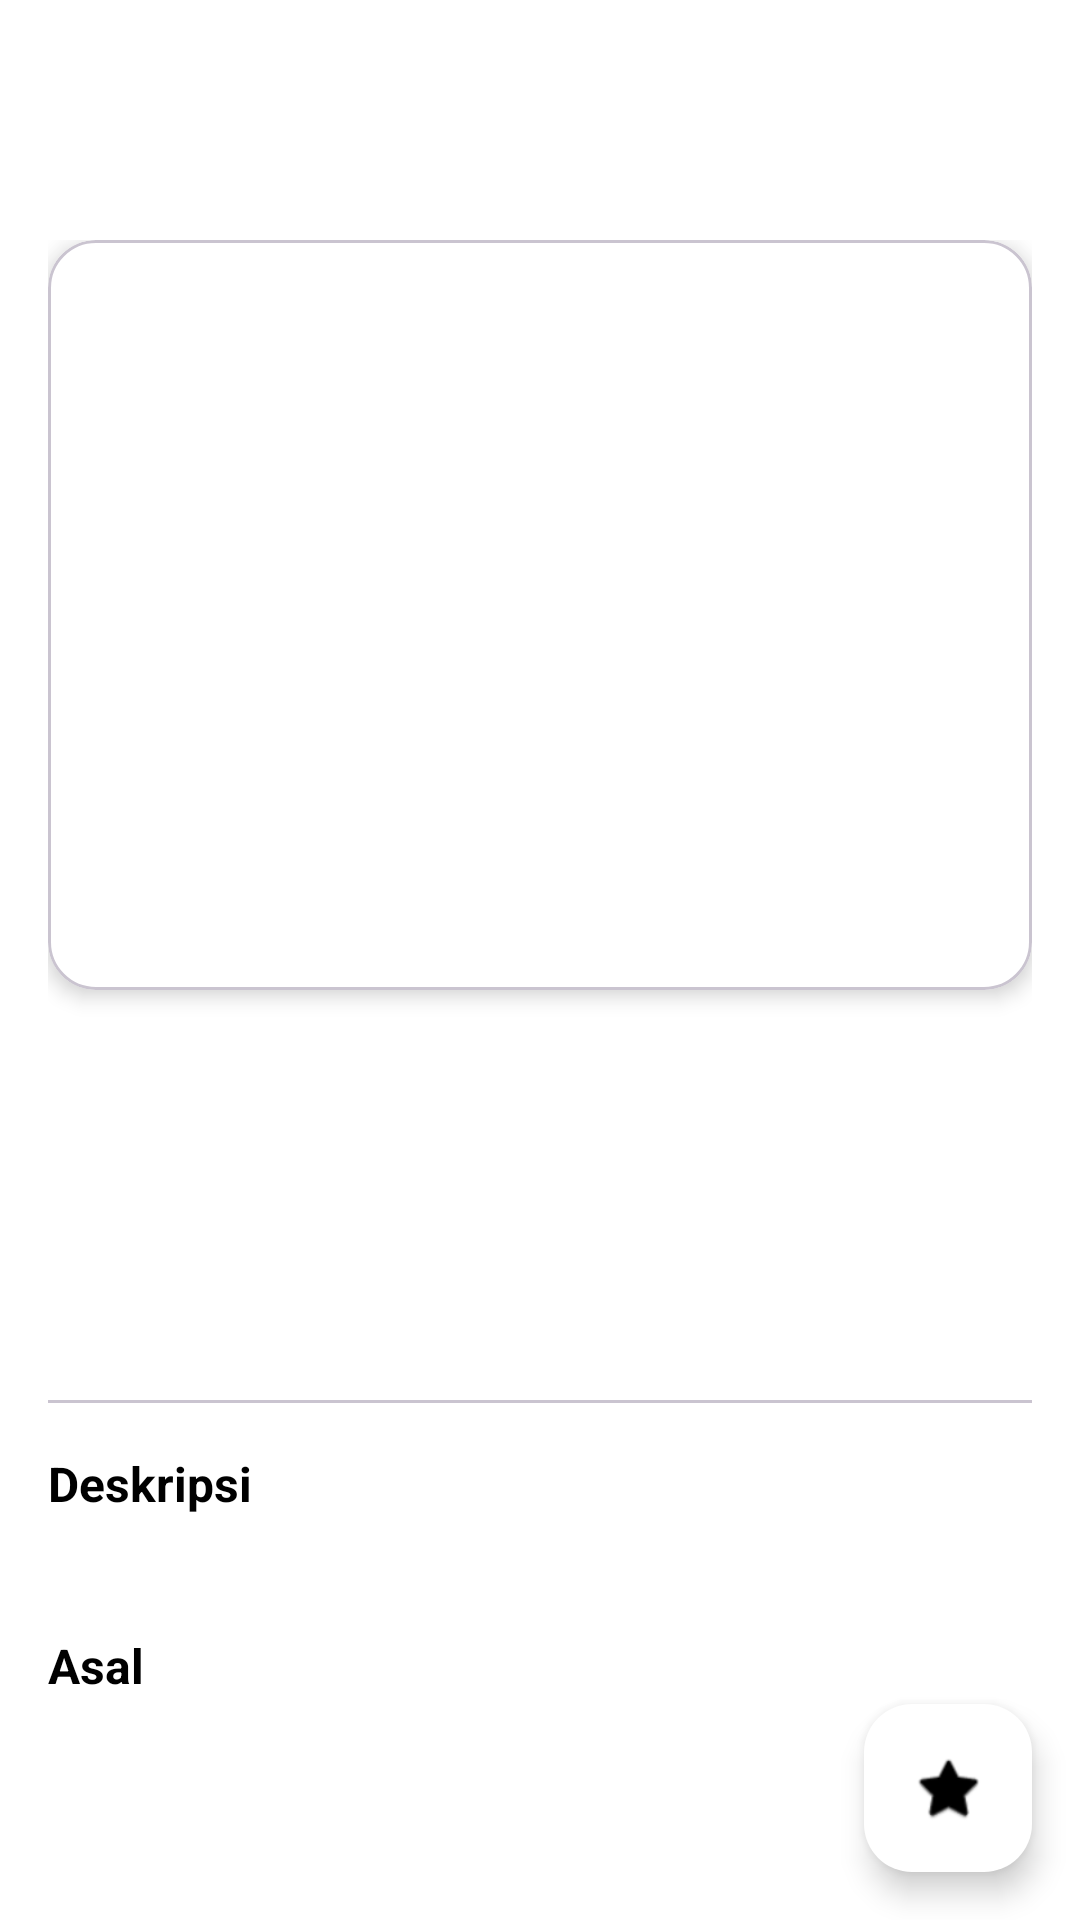

Reconstruct the res/layout file that produces this screen, plus the resources it refers to.
<!-- AndroidManifest.xml: application theme Theme.UASMobilePrograming -->
<!-- res/layout/activity_detail.xml -->
<?xml version="1.0" encoding="utf-8"?>
<androidx.coordinatorlayout.widget.CoordinatorLayout xmlns:android="http://schemas.android.com/apk/res/android"
    xmlns:app="http://schemas.android.com/apk/res-auto"
    android:layout_width="match_parent"
    android:layout_height="match_parent"
    android:background="?attr/colorSurface">

    <com.google.android.material.appbar.AppBarLayout
        android:id="@+id/appBarLayout"
        android:layout_width="match_parent"
        android:layout_height="wrap_content">

        <com.google.android.material.appbar.MaterialToolbar
            android:id="@+id/toolbar"
            android:layout_width="match_parent"
            android:layout_height="?attr/actionBarSize"
            android:background="?attr/colorPrimary"
            app:titleTextColor="?attr/colorOnPrimary" />

    </com.google.android.material.appbar.AppBarLayout>

    <androidx.core.widget.NestedScrollView
        android:layout_width="match_parent"
        android:layout_height="match_parent"
        app:layout_behavior="@string/appbar_scrolling_view_behavior">

        <LinearLayout
            android:layout_width="match_parent"
            android:layout_height="wrap_content"
            android:orientation="vertical"
            android:padding="16dp">

            <com.google.android.material.card.MaterialCardView
                android:layout_width="match_parent"
                android:layout_height="250dp"
                app:cardCornerRadius="16dp"
                app:cardElevation="4dp"
                android:layout_marginBottom="16dp">

                <ImageView
                    android:id="@+id/img_detail_photo"
                    android:layout_width="match_parent"
                    android:layout_height="match_parent"
                    android:scaleType="centerCrop"
                    android:contentDescription="@string/app_name" />
            </com.google.android.material.card.MaterialCardView>

            <TextView
                android:id="@+id/tv_detail_name"
                android:layout_width="match_parent"
                android:layout_height="wrap_content"
                android:textSize="28sp"
                android:textStyle="bold"
                android:textColor="?attr/colorOnSurface"
                android:layout_marginBottom="4dp" />

            <TextView
                android:id="@+id/tv_detail_latin"
                android:layout_width="match_parent"
                android:layout_height="wrap_content"
                android:textSize="18sp"
                android:textStyle="italic"
                android:textColor="?attr/colorOnSurfaceVariant"
                android:layout_marginBottom="12dp" />

            
            <TextView
                android:id="@+id/tv_detail_status"
                android:layout_width="wrap_content"
                android:layout_height="wrap_content"
                android:background="@drawable/bg_status_badge"
                android:paddingStart="12dp"
                android:paddingTop="4dp"
                android:paddingEnd="12dp"
                android:paddingBottom="4dp"
                android:text="Status"
                android:textColor="@android:color/white"
                android:textSize="14sp"
                android:textStyle="bold"
                android:layout_marginBottom="16dp" />

            <View
                android:layout_width="match_parent"
                android:layout_height="1dp"
                android:background="?attr/colorOutlineVariant"
                android:layout_marginBottom="16dp" />

            <TextView
                android:layout_width="match_parent"
                android:layout_height="wrap_content"
                android:text="Deskripsi"
                android:textStyle="bold"
                android:textSize="16sp"
                android:textColor="?attr/colorOnSurface"
                android:layout_marginBottom="4dp" />

            <TextView
                android:id="@+id/tv_detail_description"
                android:layout_width="match_parent"
                android:layout_height="wrap_content"
                android:textColor="?attr/colorOnSurface"
                android:lineSpacingExtra="4dp"
                android:layout_marginBottom="16dp" />

            <TextView
                android:layout_width="match_parent"
                android:layout_height="wrap_content"
                android:text="Asal"
                android:textStyle="bold"
                android:textSize="16sp"
                android:textColor="?attr/colorOnSurface"
                android:layout_marginBottom="4dp" />

            <TextView
                android:id="@+id/tv_detail_origin"
                android:layout_width="match_parent"
                android:layout_height="wrap_content"
                android:textColor="?attr/colorOnSurface"
                android:layout_marginBottom="80dp" />

        </LinearLayout>
    </androidx.core.widget.NestedScrollView>

    <com.google.android.material.floatingactionbutton.FloatingActionButton
        android:id="@+id/fab_favorite"
        android:layout_width="wrap_content"
        android:layout_height="wrap_content"
        android:layout_gravity="bottom|end"
        android:layout_margin="16dp"
        android:src="@android:drawable/btn_star_big_off"
        app:tint="?attr/colorOnPrimary"
        app:backgroundTint="?attr/colorPrimary" />

</androidx.coordinatorlayout.widget.CoordinatorLayout>
<!-- resources referenced by this layout -->
<resources>
  <string name="app_name">UAS-Mobile Programing</string>
  <style name="Theme.UASMobilePrograming" parent="Base.Theme.UASMobilePrograming" />
  <style name="Base.Theme.UASMobilePrograming" parent="Theme.Material3.DayNight.NoActionBar">
          
          <item name="colorPrimary">@color/white</item>
          <item name="colorOnPrimary">@color/black</item>
          <item name="colorPrimaryContainer">#EEEEEE</item>
          <item name="colorOnPrimaryContainer">@color/black</item>
  
          <item name="android:windowBackground">@color/white</item>
          <item name="colorSurface">@color/white</item>
          <item name="colorOnSurface">@color/black</item>
          <item name="colorSurfaceVariant">#F5F5F5</item>
          <item name="colorOnSurfaceVariant">#616161</item>
  
          <item name="android:statusBarColor">@color/white</item>
          <item name="android:windowLightStatusBar" tools:targetApi="m">true</item>
          <item name="android:navigationBarColor">@color/white</item>
      </style>
  <color name="white">#FFFFFF</color>
  <color name="black">#000000</color>
</resources>
